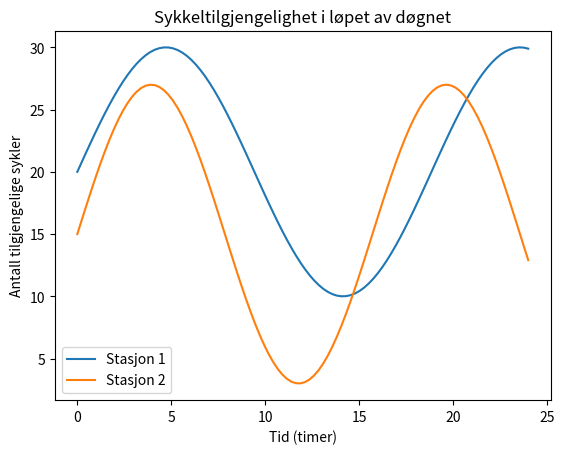
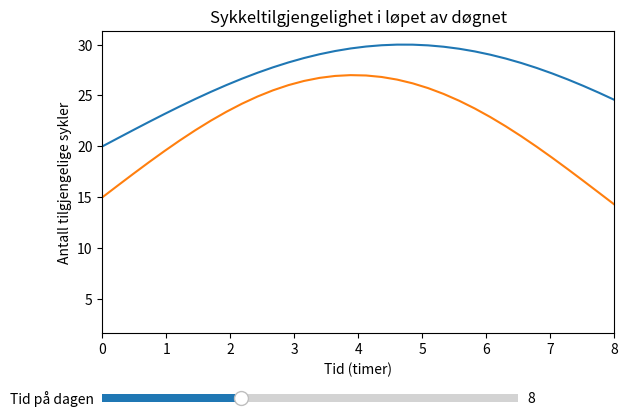

Here is the Python script that generated these plots, in order:
import matplotlib.pyplot as plt
import numpy as np

# Eksempeldata: Sykkeltilgjengelighet på to stasjoner gjennom 24 timer
tid = np.linspace(0, 24, 100)  # Tid i timer
stasjon_1 = 20 + 10 * np.sin(tid / 3)  # Tilgjengelighet ved stasjon 1
stasjon_2 = 15 + 12 * np.sin(tid / 2.5)  # Tilgjengelighet ved stasjon 2

# Lag grafen
fig, ax = plt.subplots()
ax.plot(tid, stasjon_1, label='Stasjon 1')
ax.plot(tid, stasjon_2, label='Stasjon 2')

# Legg til etiketter og tittel
ax.set_xlabel('Tid (timer)')
ax.set_ylabel('Antall tilgjengelige sykler')
ax.set_title('Sykkeltilgjengelighet i løpet av døgnet')
ax.legend()

plt.show()


from matplotlib.widgets import Slider

# Startområde for tid (morgen)
start_tid = [0, 8]  # Viser første 8 timer

# Lag figur og plot
fig, ax = plt.subplots()
plt.subplots_adjust(left=0.1, bottom=0.25)  # Juster plasseringen for skyveknappen

linje1, = ax.plot(tid, stasjon_1, label='Stasjon 1')
linje2, = ax.plot(tid, stasjon_2, label='Stasjon 2')

# Legg til etiketter og tittel
ax.set_xlabel('Tid (timer)')
ax.set_ylabel('Antall tilgjengelige sykler')
ax.set_title('Sykkeltilgjengelighet i løpet av døgnet')
ax.set_xlim(start_tid)

# Lag skyveknapp
axcolor = 'lightgoldenrodyellow'
ax_slider = plt.axes([0.1, 0.1, 0.65, 0.03], facecolor=axcolor)
slider = Slider(ax_slider, 'Tid på dagen', 0, 24, valinit=8, valstep=0.5)  # Trinnstørrelse 0.5 for mer presis kontroll

# Forklaring:
# valinit: Startverdien for skyveknappen (8 timer)
# valstep: Hvor mye verdien endres når du drar skyveknappen (0.5 timer)

# Oppdateringsfunksjon for skyveknappen
def oppdater(val):
    tid_intervall = [val, val + 8]  # Viser 8 timer
    ax.set_xlim(tid_intervall)
    fig.canvas.draw_idle()

# Koble skyveknappen til oppdateringsfunksjonen
slider.on_changed(oppdater)

plt.show()


# Funksjon for å håndtere klikk
def på_klikk(event):
    x = event.xdata  # Tidspunktet som ble klikket på
    y = event.ydata  # Antall sykler på det tidspunktet
    if x and y:  # Sjekk at klikket er innenfor grafen
        tid_klikket = np.round(x, 2)
        # Annoter punktet som ble klikket
        ax.annotate(f'Tid: {tid_klikket:.2f}t\nSykler: {y:.2f}', 
                    (x, y), 
                    textcoords="offset points", 
                    xytext=(10,10), 
                    ha='center', 
                    bbox=dict(boxstyle="round,pad=0.3", edgecolor='black', facecolor='lightblue'))
        fig.canvas.draw_idle()

# Koble klikkhendelsen til figuren
fig.canvas.mpl_connect('button_press_event', på_klikk)

plt.show()
